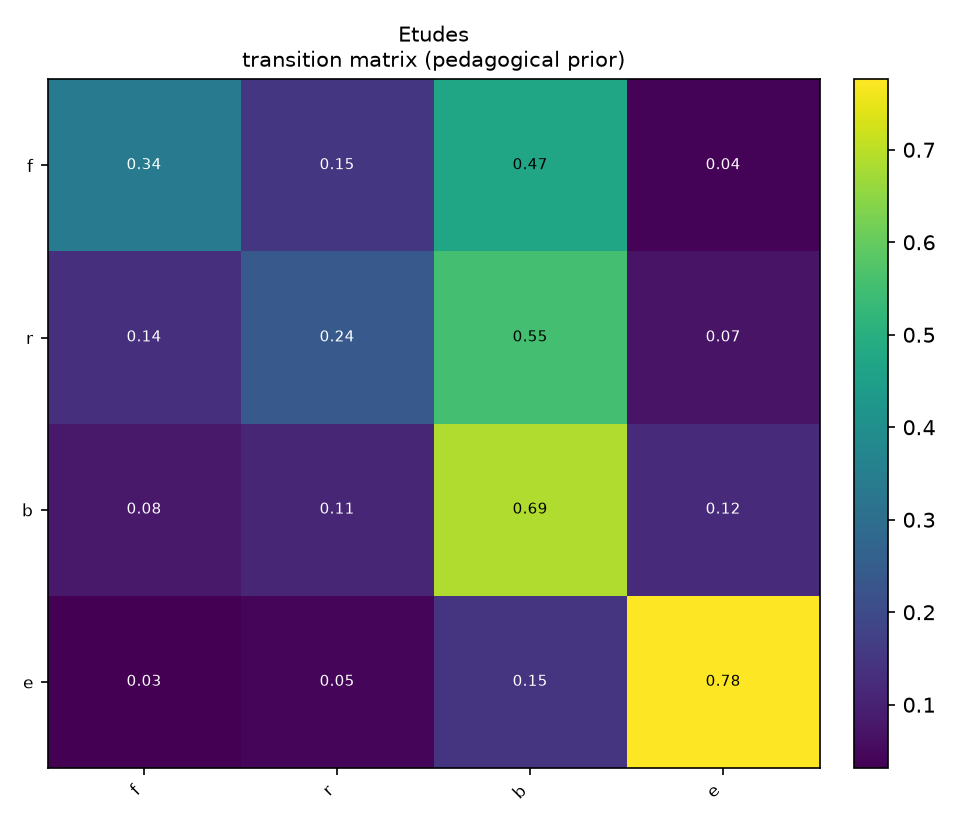

Data behind this chart, as committed beside it:
, f, r, b, e
f, 0.3418, 0.1506, 0.4702, 0.03733
r, 0.1351, 0.2409, 0.5524, 0.07157
b, 0.08209, 0.111, 0.6877, 0.1192
e, 0.03147, 0.04546, 0.1469, 0.7762
